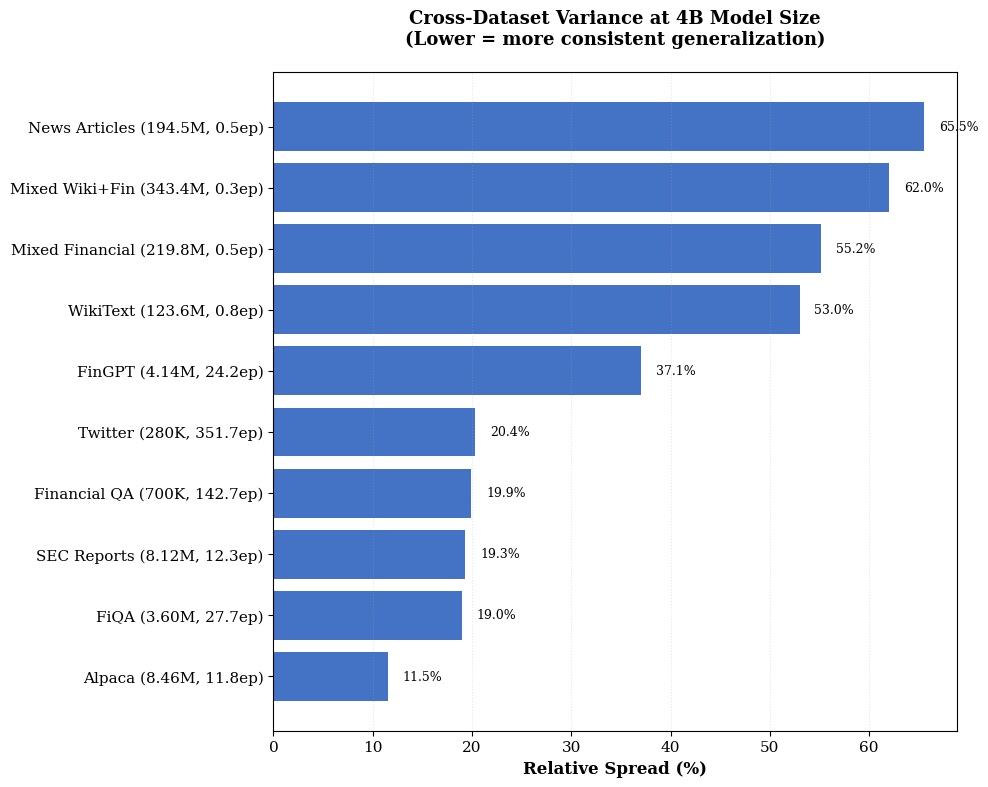

Here is the Python script that generated this plot: (Note: this script raises an exception after producing the figure.)
#!/usr/bin/env python3
"""
Generate variance comparison bar chart for all experiments at 4B.
Shows relative spread % sorted to highlight Mixed Financial's advantage.
"""

import matplotlib.pyplot as plt
import numpy as np
import os

# Set style
plt.rcParams['font.size'] = 11
plt.rcParams['font.family'] = 'serif'
plt.rcParams['figure.dpi'] = 300

# Data: relative spread % at 4B for all 10 experiments
# Note: For WikiText, using the spread across financial evaluations (~53% estimated)
# not the 26.36% which is only on WikiText itself

experiments = {
    'Alpaca': {'spread': 11.51, 'tokens': 8.46, 'epochs': 11.8},
    'FiQA': {'spread': 18.97, 'tokens': 3.60, 'epochs': 27.7},
    'SEC Reports': {'spread': 19.32, 'tokens': 8.12, 'epochs': 12.3},
    'Financial QA': {'spread': 19.92, 'tokens': 0.70, 'epochs': 142.7},
    'Twitter': {'spread': 20.35, 'tokens': 0.28, 'epochs': 351.7},
    'FinGPT': {'spread': 37.07, 'tokens': 4.14, 'epochs': 24.2},
    'WikiText': {'spread': 53.0, 'tokens': 123.58, 'epochs': 0.8},  # Approx spread on financial evals
    'Mixed Financial': {'spread': 55.16, 'tokens': 219.77, 'epochs': 0.5},
    'Mixed Wiki+Fin': {'spread': 62.05, 'tokens': 343.35, 'epochs': 0.3},
    'News Articles': {'spread': 65.53, 'tokens': 194.47, 'epochs': 0.5},
}

# Sort by spread (ascending)
sorted_exps = sorted(experiments.items(), key=lambda x: x[1]['spread'])
names = [name for name, _ in sorted_exps]
spreads = [data['spread'] for _, data in sorted_exps]
tokens = [data['tokens'] for _, data in sorted_exps]
epochs = [data['epochs'] for _, data in sorted_exps]

# Create labels with token counts and epoch counts
def format_tokens(t):
    if t >= 1:
        return f'{t:.2f}M' if t < 100 else f'{t:.1f}M'
    else:
        return f'{t*1000:.0f}K' if t < 1 else f'{t:.2f}M'

def format_epochs(e):
    if e >= 10:
        return f'{e:.1f}ep'
    elif e >= 1:
        return f'{e:.1f}ep'
    else:
        return f'{e:.1f}ep'

labels = [f'{name} ({format_tokens(tok)}, {format_epochs(ep)})' for name, tok, ep in zip(names, tokens, epochs)]

# Use single color for all bars
single_color = '#4472C4'  # Professional blue

# No special highlighting
edge_colors = ['none' for _ in names]
edge_widths = [0 for _ in names]

# Create figure
fig, ax = plt.subplots(figsize=(10, 8))

# Create horizontal bars
y_pos = np.arange(len(names))
bars = ax.barh(y_pos, spreads, color=single_color, edgecolor=edge_colors, linewidth=edge_widths)

# Customize
ax.set_yticks(y_pos)
ax.set_yticklabels(labels)
ax.set_xlabel('Relative Spread (%)', fontsize=12, fontweight='bold')
ax.set_title('Cross-Dataset Variance at 4B Model Size\n(Lower = more consistent generalization)',
             fontsize=13, fontweight='bold', pad=20)

# Add value labels at end of bars
for i, (spread, bar) in enumerate(zip(spreads, bars)):
    ax.text(spread + 1.5, i, f'{spread:.1f}%',
            va='center', ha='left', fontsize=9)

# Grid
ax.grid(True, axis='x', alpha=0.3, linestyle=':', zorder=0)

# Tight layout
plt.tight_layout()

# Save
output_path = os.path.join(os.path.dirname(__file__), 'bar_variance.png')
plt.savefig(output_path, dpi=300, bbox_inches='tight')
print(f"✓ Saved bar chart to {output_path}")

plt.close()
